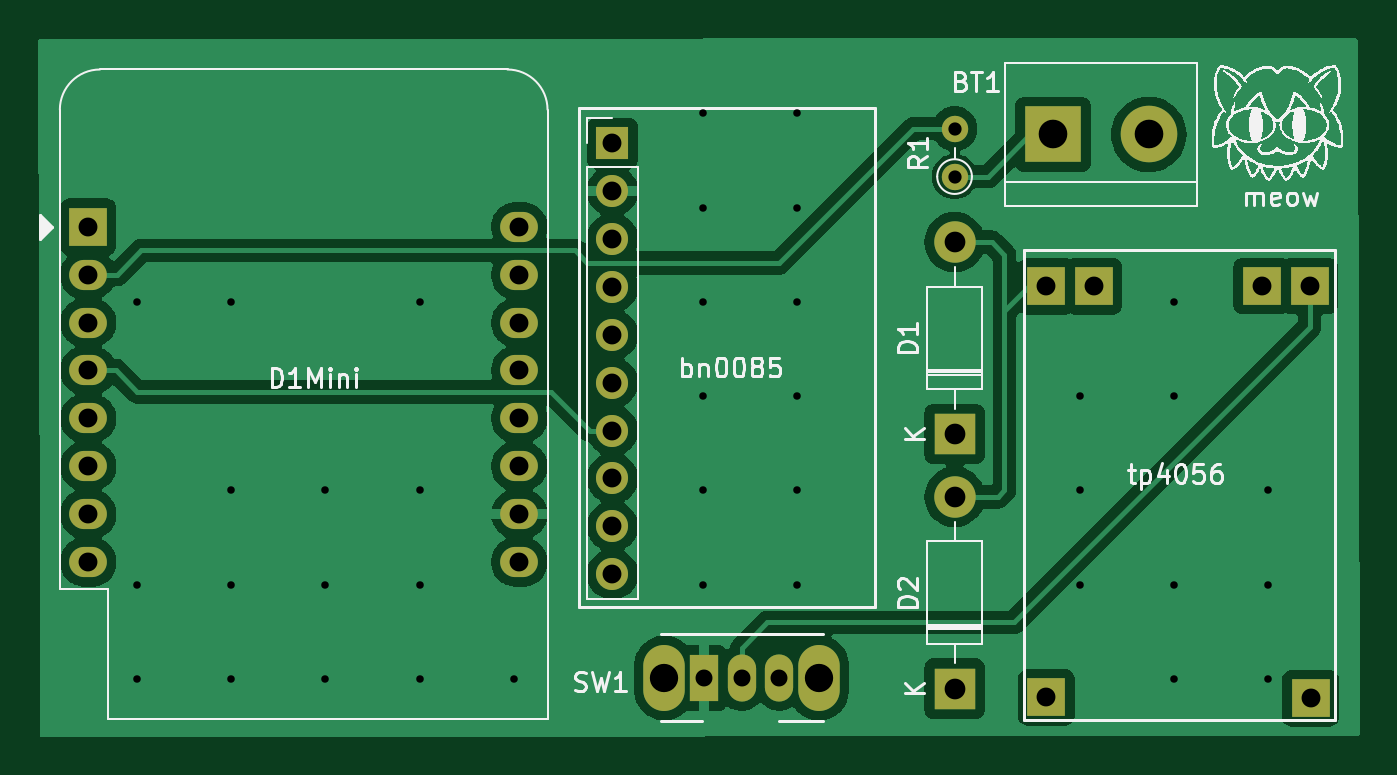
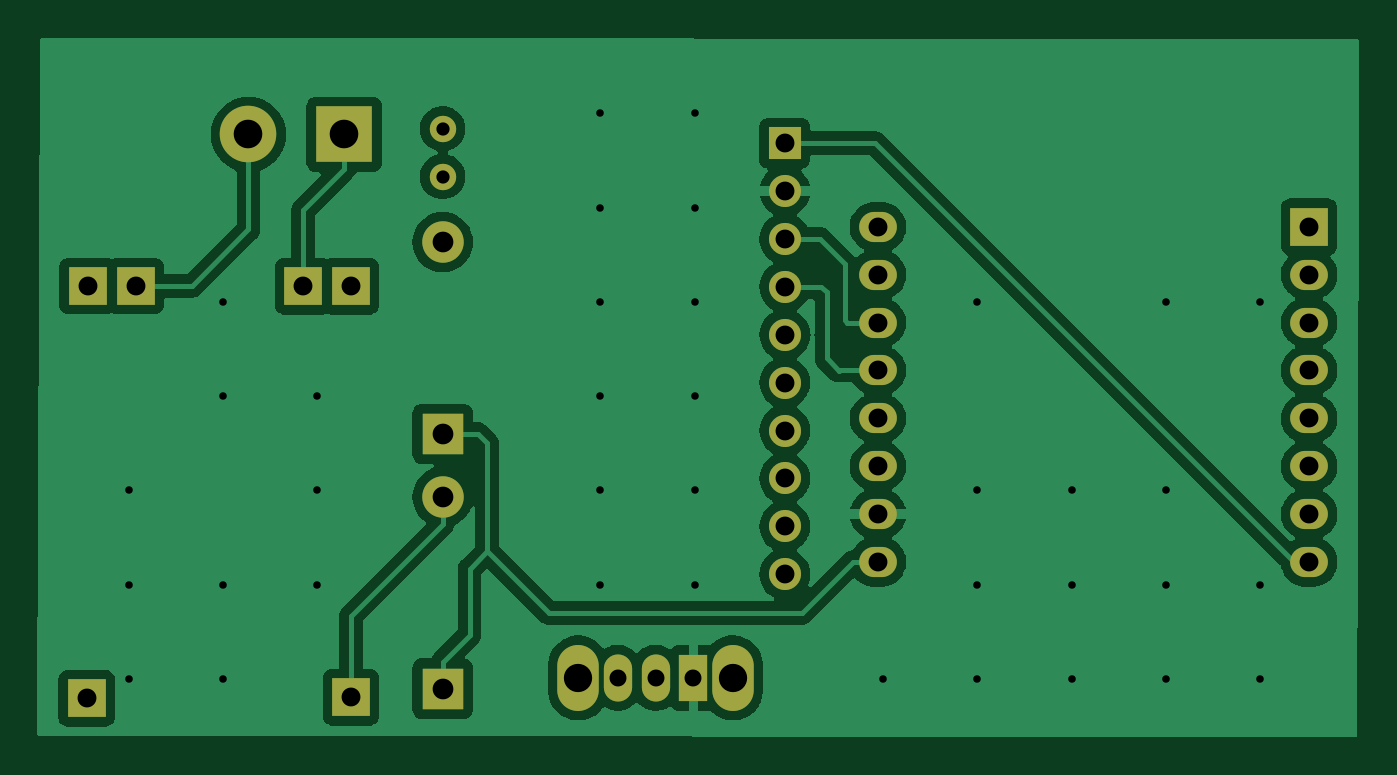
Circuit board: 9 layer files. Board 70.1 x 37.1 mm.
- bottom_copper: slimevrpcb-B_Cu.gbr (69509 bytes)
- bottom_mask: slimevrpcb-B_Mask.gbr (2181 bytes)
- bottom_silk: slimevrpcb-B_Silkscreen.gbr (454 bytes)
- outline: slimevrpcb-Edge_Cuts.gbr (426 bytes)
- top_copper: slimevrpcb-F_Cu.gbr (64608 bytes)
- top_mask: slimevrpcb-F_Mask.gbr (2181 bytes)
- top_silk: slimevrpcb-F_Silkscreen.gbr (72608 bytes)
- drill: slimevrpcb-NPTH.drl (265 bytes)
- drill: slimevrpcb-PTH.drl (1971 bytes)

=== bottom_copper: slimevrpcb-B_Cu.gbr (69509 bytes, source omitted) ===
=== bottom_mask: slimevrpcb-B_Mask.gbr ===
%TF.GenerationSoftware,KiCad,Pcbnew,8.0.0*%
%TF.CreationDate,2024-03-12T15:13:44-04:00*%
%TF.ProjectId,slimevrpcb,736c696d-6576-4727-9063-622e6b696361,rev?*%
%TF.SameCoordinates,Original*%
%TF.FileFunction,Soldermask,Bot*%
%TF.FilePolarity,Negative*%
%FSLAX46Y46*%
G04 Gerber Fmt 4.6, Leading zero omitted, Abs format (unit mm)*
G04 Created by KiCad (PCBNEW 8.0.0) date 2024-03-12 15:13:44*
%MOMM*%
%LPD*%
G01*
G04 APERTURE LIST*
%ADD10R,1.700000X1.700000*%
%ADD11O,1.700000X1.700000*%
%ADD12R,2.200000X2.200000*%
%ADD13O,2.200000X2.200000*%
%ADD14C,1.400000*%
%ADD15O,1.400000X1.400000*%
%ADD16R,3.000000X3.000000*%
%ADD17C,3.000000*%
%ADD18R,2.000000X2.000000*%
%ADD19O,2.000000X1.600000*%
%ADD20O,2.200000X3.500000*%
%ADD21R,1.500000X2.500000*%
%ADD22O,1.500000X2.500000*%
G04 APERTURE END LIST*
D10*
%TO.C,bn0085*%
X135221600Y-86584600D03*
D11*
X135221600Y-89124600D03*
X135221600Y-91664600D03*
X135221600Y-94204600D03*
X135221600Y-96744600D03*
X135221600Y-99284600D03*
X135221600Y-101824600D03*
X135221600Y-104364600D03*
X135221600Y-106904600D03*
X135221600Y-109444600D03*
%TD*%
D12*
%TO.C,D1*%
X153361300Y-101999200D03*
D13*
X153361300Y-91839200D03*
%TD*%
D14*
%TO.C,R1*%
X153361300Y-88359400D03*
D15*
X153361300Y-85819400D03*
%TD*%
D12*
%TO.C,D2*%
X153361300Y-115505500D03*
D13*
X153361300Y-105345500D03*
%TD*%
D16*
%TO.C,BT1*%
X158583600Y-86122500D03*
D17*
X163663600Y-86122500D03*
%TD*%
D18*
%TO.C,D1Mini*%
X107417100Y-91020200D03*
D19*
X107417100Y-93560200D03*
X107417100Y-96100200D03*
X107417100Y-98640200D03*
X107417100Y-101180200D03*
X107417100Y-103720200D03*
X107417100Y-106260200D03*
X107417100Y-108800200D03*
X130277100Y-108800200D03*
X130277100Y-106260200D03*
X130277100Y-103720200D03*
X130277100Y-101180200D03*
X130277100Y-98640200D03*
X130277100Y-96100200D03*
X130277100Y-93560200D03*
X130277100Y-91020200D03*
%TD*%
D20*
%TO.C,SW1*%
X137974100Y-114940400D03*
X146174100Y-114940400D03*
D21*
X140074100Y-114940400D03*
D22*
X142074100Y-114940400D03*
X144074100Y-114940400D03*
%TD*%
D18*
%TO.C,tp4056*%
X158223618Y-94172341D03*
X160763618Y-94172341D03*
X169647538Y-94156019D03*
X172187538Y-94156019D03*
X158223618Y-115968276D03*
X172238501Y-116019239D03*
%TD*%
M02*

=== bottom_silk: slimevrpcb-B_Silkscreen.gbr ===
%TF.GenerationSoftware,KiCad,Pcbnew,8.0.0*%
%TF.CreationDate,2024-03-12T15:13:44-04:00*%
%TF.ProjectId,slimevrpcb,736c696d-6576-4727-9063-622e6b696361,rev?*%
%TF.SameCoordinates,Original*%
%TF.FileFunction,Legend,Bot*%
%TF.FilePolarity,Positive*%
%FSLAX46Y46*%
G04 Gerber Fmt 4.6, Leading zero omitted, Abs format (unit mm)*
G04 Created by KiCad (PCBNEW 8.0.0) date 2024-03-12 15:13:44*
%MOMM*%
%LPD*%
G01*
G04 APERTURE LIST*
G04 APERTURE END LIST*
M02*

=== outline: slimevrpcb-Edge_Cuts.gbr ===
%TF.GenerationSoftware,KiCad,Pcbnew,8.0.0*%
%TF.CreationDate,2024-03-12T15:13:44-04:00*%
%TF.ProjectId,slimevrpcb,736c696d-6576-4727-9063-622e6b696361,rev?*%
%TF.SameCoordinates,Original*%
%TF.FileFunction,Profile,NP*%
%FSLAX46Y46*%
G04 Gerber Fmt 4.6, Leading zero omitted, Abs format (unit mm)*
G04 Created by KiCad (PCBNEW 8.0.0) date 2024-03-12 15:13:44*
%MOMM*%
%LPD*%
G01*
G04 APERTURE LIST*
G04 APERTURE END LIST*
M02*

=== top_copper: slimevrpcb-F_Cu.gbr (64608 bytes, source omitted) ===
=== top_mask: slimevrpcb-F_Mask.gbr ===
%TF.GenerationSoftware,KiCad,Pcbnew,8.0.0*%
%TF.CreationDate,2024-03-12T15:13:44-04:00*%
%TF.ProjectId,slimevrpcb,736c696d-6576-4727-9063-622e6b696361,rev?*%
%TF.SameCoordinates,Original*%
%TF.FileFunction,Soldermask,Top*%
%TF.FilePolarity,Negative*%
%FSLAX46Y46*%
G04 Gerber Fmt 4.6, Leading zero omitted, Abs format (unit mm)*
G04 Created by KiCad (PCBNEW 8.0.0) date 2024-03-12 15:13:44*
%MOMM*%
%LPD*%
G01*
G04 APERTURE LIST*
%ADD10R,1.700000X1.700000*%
%ADD11O,1.700000X1.700000*%
%ADD12R,2.200000X2.200000*%
%ADD13O,2.200000X2.200000*%
%ADD14C,1.400000*%
%ADD15O,1.400000X1.400000*%
%ADD16R,3.000000X3.000000*%
%ADD17C,3.000000*%
%ADD18R,2.000000X2.000000*%
%ADD19O,2.000000X1.600000*%
%ADD20O,2.200000X3.500000*%
%ADD21R,1.500000X2.500000*%
%ADD22O,1.500000X2.500000*%
G04 APERTURE END LIST*
D10*
%TO.C,bn0085*%
X135221600Y-86584600D03*
D11*
X135221600Y-89124600D03*
X135221600Y-91664600D03*
X135221600Y-94204600D03*
X135221600Y-96744600D03*
X135221600Y-99284600D03*
X135221600Y-101824600D03*
X135221600Y-104364600D03*
X135221600Y-106904600D03*
X135221600Y-109444600D03*
%TD*%
D12*
%TO.C,D1*%
X153361300Y-101999200D03*
D13*
X153361300Y-91839200D03*
%TD*%
D14*
%TO.C,R1*%
X153361300Y-88359400D03*
D15*
X153361300Y-85819400D03*
%TD*%
D12*
%TO.C,D2*%
X153361300Y-115505500D03*
D13*
X153361300Y-105345500D03*
%TD*%
D16*
%TO.C,BT1*%
X158583600Y-86122500D03*
D17*
X163663600Y-86122500D03*
%TD*%
D18*
%TO.C,D1Mini*%
X107417100Y-91020200D03*
D19*
X107417100Y-93560200D03*
X107417100Y-96100200D03*
X107417100Y-98640200D03*
X107417100Y-101180200D03*
X107417100Y-103720200D03*
X107417100Y-106260200D03*
X107417100Y-108800200D03*
X130277100Y-108800200D03*
X130277100Y-106260200D03*
X130277100Y-103720200D03*
X130277100Y-101180200D03*
X130277100Y-98640200D03*
X130277100Y-96100200D03*
X130277100Y-93560200D03*
X130277100Y-91020200D03*
%TD*%
D20*
%TO.C,SW1*%
X137974100Y-114940400D03*
X146174100Y-114940400D03*
D21*
X140074100Y-114940400D03*
D22*
X142074100Y-114940400D03*
X144074100Y-114940400D03*
%TD*%
D18*
%TO.C,tp4056*%
X158223618Y-94172341D03*
X160763618Y-94172341D03*
X169647538Y-94156019D03*
X172187538Y-94156019D03*
X158223618Y-115968276D03*
X172238501Y-116019239D03*
%TD*%
M02*

=== top_silk: slimevrpcb-F_Silkscreen.gbr (72608 bytes, source omitted) ===
=== drill: slimevrpcb-NPTH.drl ===
M48
; DRILL file {KiCad 8.0.0} date 2024-03-12T15:12:38-0400
; FORMAT={-:-/ absolute / inch / decimal}
; #@! TF.CreationDate,2024-03-12T15:12:38-04:00
; #@! TF.GenerationSoftware,Kicad,Pcbnew,8.0.0
; #@! TF.FileFunction,NonPlated,1,2,NPTH
FMAT,2
INCH
%
G90
G05
M30

=== drill: slimevrpcb-PTH.drl ===
M48
; DRILL file {KiCad 8.0.0} date 2024-03-12T15:12:38-0400
; FORMAT={-:-/ absolute / inch / decimal}
; #@! TF.CreationDate,2024-03-12T15:12:38-04:00
; #@! TF.GenerationSoftware,Kicad,Pcbnew,8.0.0
; #@! TF.FileFunction,Plated,1,2,PTH
FMAT,2
INCH
; #@! TA.AperFunction,Plated,PTH,ViaDrill
T1C0.0157
; #@! TA.AperFunction,Plated,PTH,ComponentDrill
T2C0.0276
; #@! TA.AperFunction,Plated,PTH,ComponentDrill
T3C0.0354
; #@! TA.AperFunction,Plated,PTH,ComponentDrill
T4C0.0394
; #@! TA.AperFunction,Plated,PTH,ComponentDrill
T5C0.0433
; #@! TA.AperFunction,Plated,PTH,ComponentDrill
T6C0.0591
; #@! TA.AperFunction,Plated,PTH,ComponentDrill
T7C0.0598
%
G90
G05
T1
X4.3307Y-3.7402
X4.3307Y-4.3307
X4.3307Y-4.5276
X4.5276Y-3.7402
X4.5276Y-4.1339
X4.5276Y-4.3307
X4.5276Y-4.5276
X4.7244Y-4.1339
X4.7244Y-4.3307
X4.7244Y-4.5276
X4.9213Y-3.7402
X4.9213Y-4.1339
X4.9213Y-4.3307
X4.9213Y-4.5276
X5.1181Y-4.5276
X5.5118Y-3.3465
X5.5118Y-3.5433
X5.5118Y-3.7402
X5.5118Y-3.937
X5.5118Y-4.1339
X5.5118Y-4.3307
X5.7087Y-3.3465
X5.7087Y-3.5433
X5.7087Y-3.7402
X5.7087Y-3.937
X5.7087Y-4.1339
X5.7087Y-4.3307
X6.2992Y-3.937
X6.2992Y-4.1339
X6.2992Y-4.3307
X6.4961Y-3.7402
X6.4961Y-3.937
X6.4961Y-4.3307
X6.4961Y-4.5276
X6.6929Y-4.1339
X6.6929Y-4.3307
X6.6929Y-4.5276
T2
X6.0378Y-3.3787
X6.0378Y-3.4787
T3
X5.5147Y-4.5252
X5.5935Y-4.5252
X5.6722Y-4.5252
T4
X4.229Y-3.5835
X4.229Y-3.6835
X4.229Y-3.7835
X4.229Y-3.8835
X4.229Y-3.9835
X4.229Y-4.0835
X4.229Y-4.1835
X4.229Y-4.2835
X5.129Y-3.5835
X5.129Y-3.6835
X5.129Y-3.7835
X5.129Y-3.8835
X5.129Y-3.9835
X5.129Y-4.0835
X5.129Y-4.1835
X5.129Y-4.2835
X5.3237Y-3.4088
X5.3237Y-3.5088
X5.3237Y-3.6088
X5.3237Y-3.7088
X5.3237Y-3.8088
X5.3237Y-3.9088
X5.3237Y-4.0088
X5.3237Y-4.1088
X5.3237Y-4.2088
X5.3237Y-4.3088
X6.2293Y-3.7076
X6.2293Y-4.5657
X6.3293Y-3.7076
X6.679Y-3.7069
X6.779Y-3.7069
X6.781Y-4.5677
T5
X6.0378Y-3.6157
X6.0378Y-4.0157
X6.0378Y-4.1475
X6.0378Y-4.5475
T6
X5.4321Y-4.5252
X5.7549Y-4.5252
T7
X6.2434Y-3.3906
X6.4434Y-3.3906
M30

